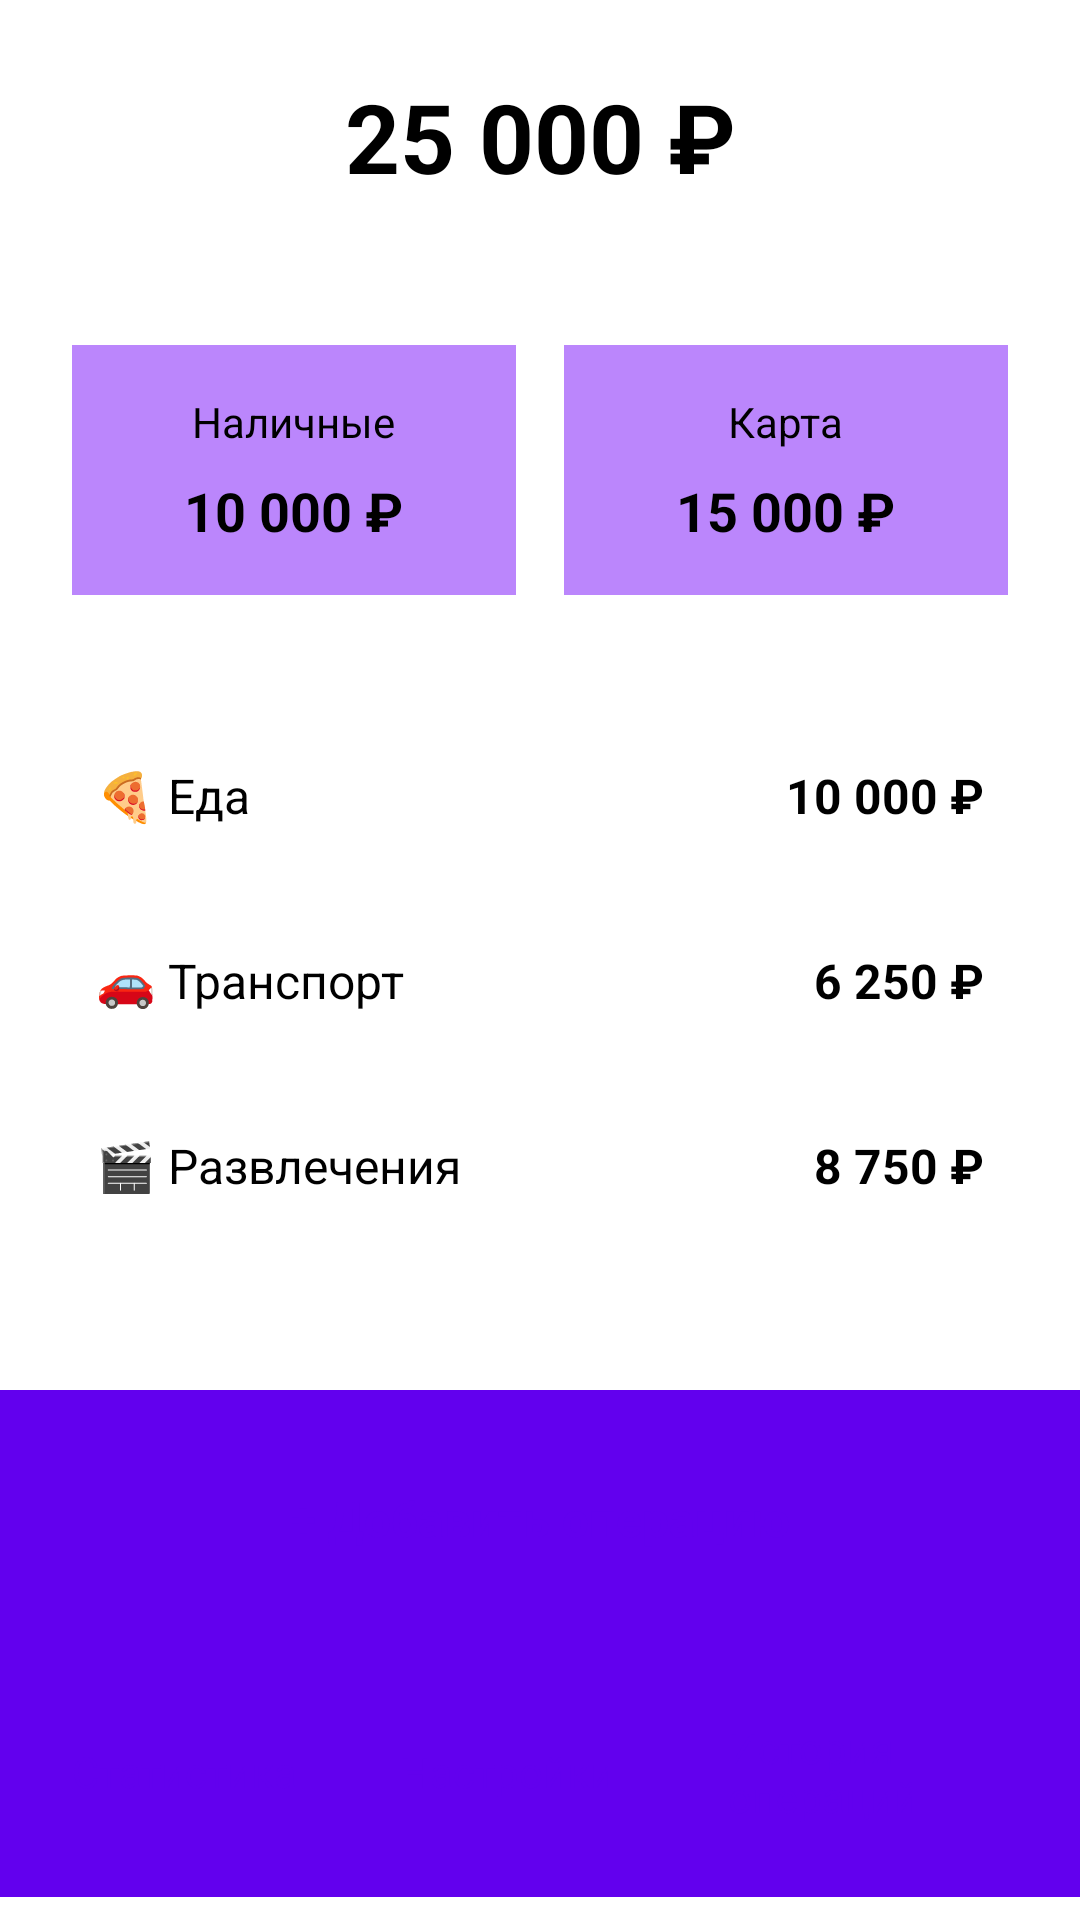

This screen was rendered from an Android layout file. Write that file and the resources it references.
<!-- AndroidManifest.xml: application theme Theme.Coinly -->
<!-- res/layout/fragment_home.xml -->
<?xml version="1.0" encoding="utf-8"?>
<LinearLayout xmlns:android="http://schemas.android.com/apk/res/android"
    android:layout_width="match_parent"
    android:layout_height="match_parent"
    android:orientation="vertical"
    android:background="@color/white">

    
    <TextView
        android:layout_width="match_parent"
        android:layout_height="wrap_content"
        android:text="25 000 ₽"
        android:textSize="32sp"
        android:textStyle="bold"
        android:textColor="@color/black"
        android:gravity="center"
        android:padding="24dp" />

    
    <LinearLayout
        android:layout_width="match_parent"
        android:layout_height="wrap_content"
        android:orientation="horizontal"
        android:padding="16dp">

        
        <LinearLayout
            android:layout_width="0dp"
            android:layout_height="wrap_content"
            android:layout_weight="1"
            android:orientation="vertical"
            android:gravity="center"
            android:padding="16dp"
            android:background="@color/purple_200"
            android:layout_margin="8dp"
            android:elevation="4dp">

            <TextView
                android:layout_width="wrap_content"
                android:layout_height="wrap_content"
                android:text="Наличные"
                android:textSize="14sp"
                android:layout_marginBottom="8dp" />

            <TextView
                android:layout_width="wrap_content"
                android:layout_height="wrap_content"
                android:text="10 000 ₽"
                android:textSize="18sp"
                android:textStyle="bold" />

        </LinearLayout>

        
        <LinearLayout
            android:layout_width="0dp"
            android:layout_height="wrap_content"
            android:layout_weight="1"
            android:orientation="vertical"
            android:gravity="center"
            android:padding="16dp"
            android:background="@color/purple_200"
            android:layout_margin="8dp"
            android:elevation="4dp">

            <TextView
                android:layout_width="wrap_content"
                android:layout_height="wrap_content"
                android:text="Карта"
                android:textSize="14sp"
                android:layout_marginBottom="8dp" />

            <TextView
                android:layout_width="wrap_content"
                android:layout_height="wrap_content"
                android:text="15 000 ₽"
                android:textSize="18sp"
                android:textStyle="bold" />

        </LinearLayout>

    </LinearLayout>

    
    <LinearLayout
        android:layout_width="match_parent"
        android:layout_height="wrap_content"
        android:orientation="vertical"
        android:padding="16dp">

        
        <LinearLayout
            android:layout_width="match_parent"
            android:layout_height="wrap_content"
            android:orientation="horizontal"
            android:padding="16dp"
            android:background="@color/white"
            android:layout_marginBottom="8dp"
            android:elevation="2dp">

            <TextView
                android:layout_width="0dp"
                android:layout_height="wrap_content"
                android:layout_weight="1"
                android:text="🍕 Еда"
                android:textSize="16sp" />

            <TextView
                android:layout_width="wrap_content"
                android:layout_height="wrap_content"
                android:text="10 000 ₽"
                android:textSize="16sp"
                android:textStyle="bold" />

        </LinearLayout>

        
        <LinearLayout
            android:layout_width="match_parent"
            android:layout_height="wrap_content"
            android:orientation="horizontal"
            android:padding="16dp"
            android:background="@color/white"
            android:layout_marginBottom="8dp"
            android:elevation="2dp">

            <TextView
                android:layout_width="0dp"
                android:layout_height="wrap_content"
                android:layout_weight="1"
                android:text="🚗 Транспорт"
                android:textSize="16sp" />

            <TextView
                android:layout_width="wrap_content"
                android:layout_height="wrap_content"
                android:text="6 250 ₽"
                android:textSize="16sp"
                android:textStyle="bold" />

        </LinearLayout>

        
        <LinearLayout
            android:layout_width="match_parent"
            android:layout_height="wrap_content"
            android:orientation="horizontal"
            android:padding="16dp"
            android:background="@color/white"
            android:layout_marginBottom="32dp"
            android:elevation="2dp">

            <TextView
                android:layout_width="0dp"
                android:layout_height="wrap_content"
                android:layout_weight="1"
                android:text="🎬 Развлечения"
                android:textSize="16sp" />

            <TextView
                android:layout_width="wrap_content"
                android:layout_height="wrap_content"
                android:text="8 750 ₽"
                android:textSize="16sp"
                android:textStyle="bold" />

        </LinearLayout>

    </LinearLayout>

    
    <LinearLayout
        android:layout_width="match_parent"
        android:layout_height="wrap_content"
        android:orientation="horizontal"
        android:gravity="center"
        android:padding="16dp"
        android:background="@color/purple_500">

        <Button
            android:id="@+id/btnAddOperation"
            android:layout_width="wrap_content"
            android:layout_height="wrap_content"
            android:text="+ Добавить операцию"
            android:textSize="16sp"
            android:textStyle="bold"
            android:padding="16dp"
            android:backgroundTint="@color/white"
            android:textColor="@color/purple_500" />

    </LinearLayout>

    
    <LinearLayout
        android:layout_width="match_parent"
        android:layout_height="wrap_content"
        android:orientation="horizontal"
        android:gravity="center"
        android:padding="16dp"
        android:background="@color/purple_500">

        <Button
            android:layout_width="0dp"
            android:layout_height="wrap_content"
            android:layout_weight="1"
            android:text="Статистика"
            android:textSize="14sp"
            android:layout_margin="8dp"
            android:backgroundTint="@color/white"
            android:textColor="@color/purple_500" />

        <Button
            android:layout_width="0dp"
            android:layout_height="wrap_content"
            android:layout_weight="1"
            android:text="Настройки"
            android:textSize="14sp"
            android:layout_margin="8dp"
            android:backgroundTint="@color/white"
            android:textColor="@color/purple_500" />

        <Button
            android:layout_width="0dp"
            android:layout_height="wrap_content"
            android:layout_weight="1"
            android:text="История операций"
            android:textSize="14sp"
            android:layout_margin="8dp"
            android:backgroundTint="@color/white"
            android:textColor="@color/purple_500"/>

    </LinearLayout>

</LinearLayout>
<!-- resources referenced by this layout -->
<resources>

  <!-- not gathered from this repository: default colours our renderer supplied (Android Studio template values) -->
  <color name="purple_200">#FFBB86FC</color>
  <color name="purple_500">#FF6200EE</color>
  <color name="black">#FF000000</color>
  <color name="white">#FFFFFFFF</color>
</resources>
